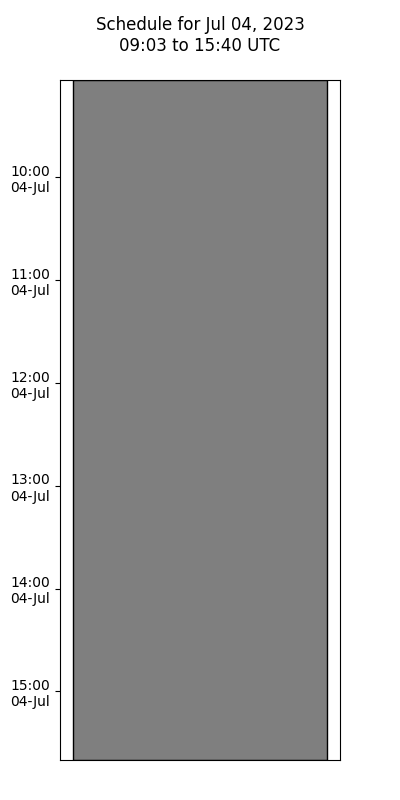

Data behind this chart, as committed beside it:
Target, Start Time (UTC), End Time (UTC), Duration (Minutes), RA, Dec, Tags
Unused Time, 2023-07-04 09:03:10, 2023-07-04 15:40:00, 396.8, , , 
